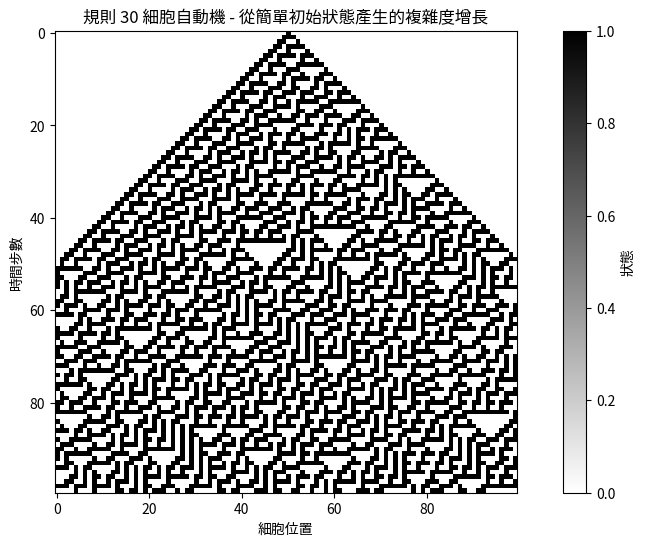
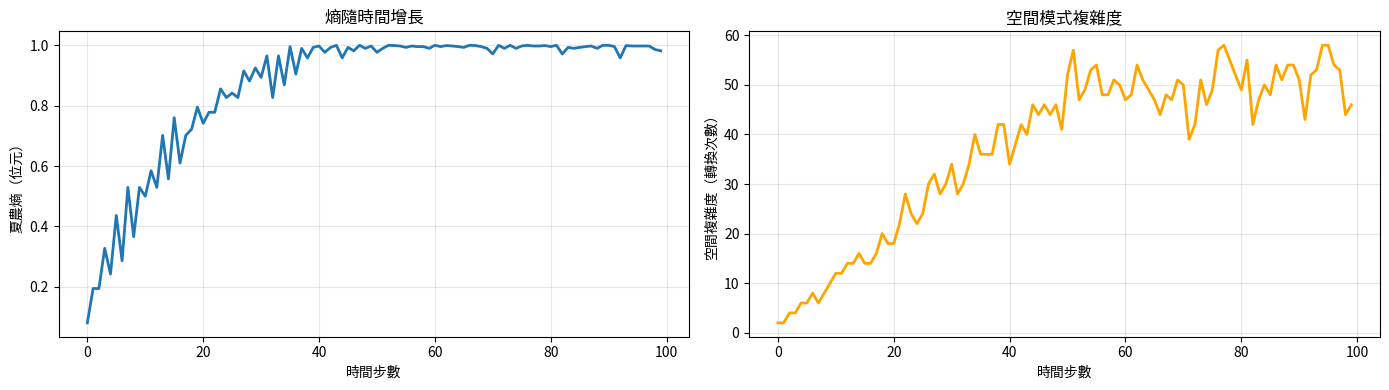
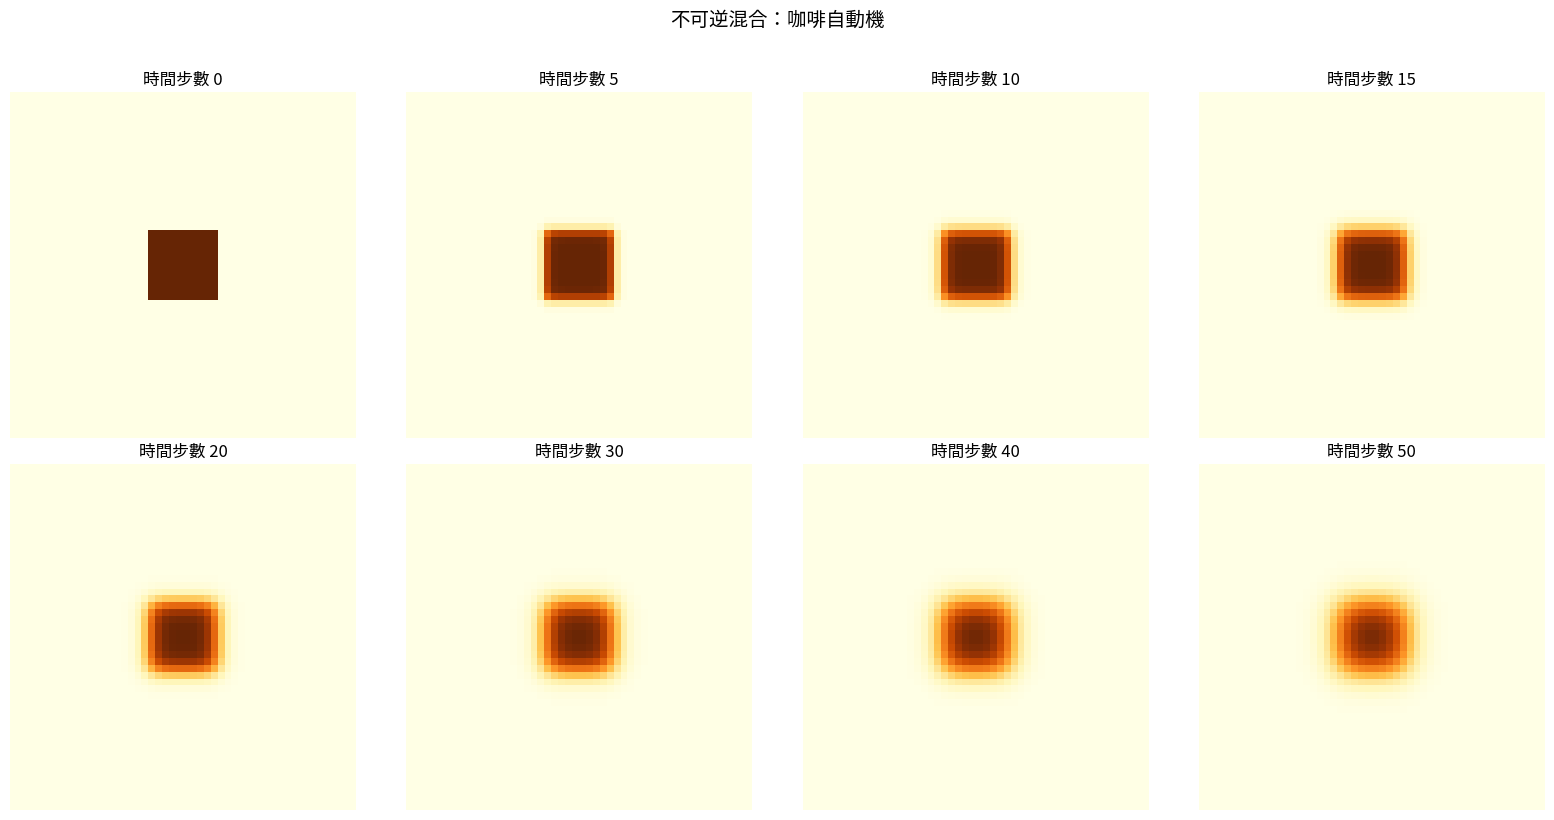
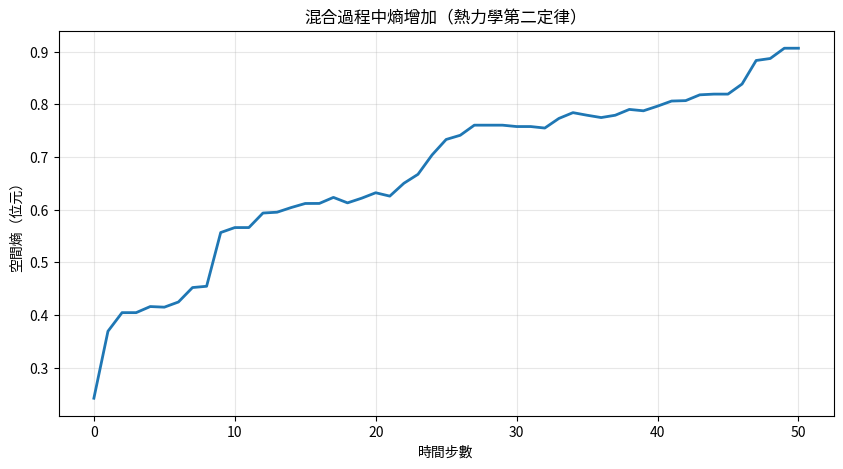

Here is the Python script that generated these plots, in order:
import numpy as np
import matplotlib.pyplot as plt
from scipy.stats import entropy

np.random.seed(42)

def rule_30(left, center, right):
    """規則 30：產生複雜的混沌模式"""
    pattern = (left << 2) | (center << 1) | right
    rule = 30
    return (rule >> pattern) & 1

def evolve_ca(initial_state, steps, rule_func):
    """演化細胞自動機"""
    size = len(initial_state)
    history = np.zeros((steps, size), dtype=int)
    history[0] = initial_state
    
    for t in range(1, steps):
        for i in range(size):
            left = history[t-1, (i-1) % size]
            center = history[t-1, i]
            right = history[t-1, (i+1) % size]
            history[t, i] = rule_func(left, center, right)
    
    return history

# 簡單的初始狀態
size = 100
initial = np.zeros(size, dtype=int)
initial[size // 2] = 1  # 中央單一細胞

# 演化
steps = 100
evolution = evolve_ca(initial, steps, rule_30)

plt.figure(figsize=(12, 6))
plt.imshow(evolution, cmap='binary', interpolation='nearest')
plt.title('規則 30 細胞自動機 - 從簡單初始狀態產生的複雜度增長')
plt.xlabel('細胞位置')
plt.ylabel('時間步數')
plt.colorbar(label='狀態')
plt.show()

def measure_entropy_over_time(history):
    """測量每個時間步的夏農熵（Shannon Entropy）"""
    entropies = []
    
    for t in range(len(history)):
        state = history[t]
        # 計算機率分佈
        unique, counts = np.unique(state, return_counts=True)
        probs = counts / len(state)
        ent = entropy(probs, base=2)
        entropies.append(ent)
    
    return np.array(entropies)

def measure_spatial_complexity(history):
    """測量空間模式複雜度（轉換次數）"""
    complexities = []
    
    for t in range(len(history)):
        state = history[t]
        # 計算相鄰細胞之間的轉換次數
        transitions = np.sum(np.abs(np.diff(state)))
        complexities.append(transitions)
    
    return np.array(complexities)

entropies = measure_entropy_over_time(evolution)
complexities = measure_spatial_complexity(evolution)

fig, (ax1, ax2) = plt.subplots(1, 2, figsize=(14, 4))

ax1.plot(entropies, linewidth=2)
ax1.set_xlabel('時間步數')
ax1.set_ylabel('夏農熵（位元）')
ax1.set_title('熵隨時間增長')
ax1.grid(True, alpha=0.3)

ax2.plot(complexities, linewidth=2, color='orange')
ax2.set_xlabel('時間步數')
ax2.set_ylabel('空間複雜度（轉換次數）')
ax2.set_title('空間模式複雜度')
ax2.grid(True, alpha=0.3)

plt.tight_layout()
plt.show()

print(f"初始熵：{entropies[0]:.4f} 位元")
print(f"最終熵：{entropies[-1]:.4f} 位元")
print(f"熵增加量：{entropies[-1] - entropies[0]:.4f} 位元")

def diffusion_2d(grid, steps, diffusion_rate=0.1):
    """簡單的二維擴散模擬"""
    history = [grid.copy()]
    
    for _ in range(steps):
        new_grid = grid.copy()
        h, w = grid.shape
        
        for i in range(1, h-1):
            for j in range(1, w-1):
                # 與鄰居取平均
                neighbors = (
                    grid[i-1, j] + grid[i+1, j] + 
                    grid[i, j-1] + grid[i, j+1]
                ) / 4
                new_grid[i, j] = (
                    (1 - diffusion_rate) * grid[i, j] + 
                    diffusion_rate * neighbors
                )
        
        grid = new_grid
        history.append(grid.copy())
    
    return np.array(history)

# 建立初始狀態：咖啡中濃縮的「奶油」
size = 50
grid = np.zeros((size, size))
grid[20:30, 20:30] = 1.0  # 集中區域

# 模擬混合過程
mixing_history = diffusion_2d(grid, steps=50, diffusion_rate=0.2)

# 視覺化混合過程
fig, axes = plt.subplots(2, 4, figsize=(16, 8))
timesteps = [0, 5, 10, 15, 20, 30, 40, 50]

for idx, (ax, t) in enumerate(zip(axes.flat, timesteps)):
    ax.imshow(mixing_history[t], cmap='YlOrBr', vmin=0, vmax=1)
    ax.set_title(f'時間步數 {t}')
    ax.axis('off')

plt.suptitle('不可逆混合：咖啡自動機', fontsize=14, y=1.02)
plt.tight_layout()
plt.show()

# 測量混合過程中的熵增長
mixing_entropies = []
for t in range(len(mixing_history)):
    flat = mixing_history[t].flatten()
    # 離散化以計算熵
    bins = np.histogram(flat, bins=20)[0]
    probs = bins[bins > 0] / bins.sum()
    mixing_entropies.append(entropy(probs, base=2))

plt.figure(figsize=(10, 5))
plt.plot(mixing_entropies, linewidth=2)
plt.xlabel('時間步數')
plt.ylabel('空間熵（位元）')
plt.title('混合過程中熵增加（熱力學第二定律）')
plt.grid(True, alpha=0.3)
plt.show()

print(f"\n關鍵洞察：簡單集中狀態 → 複雜混合狀態")
print(f"這個過程是不可逆的：你無法把咖啡和奶油分開！")